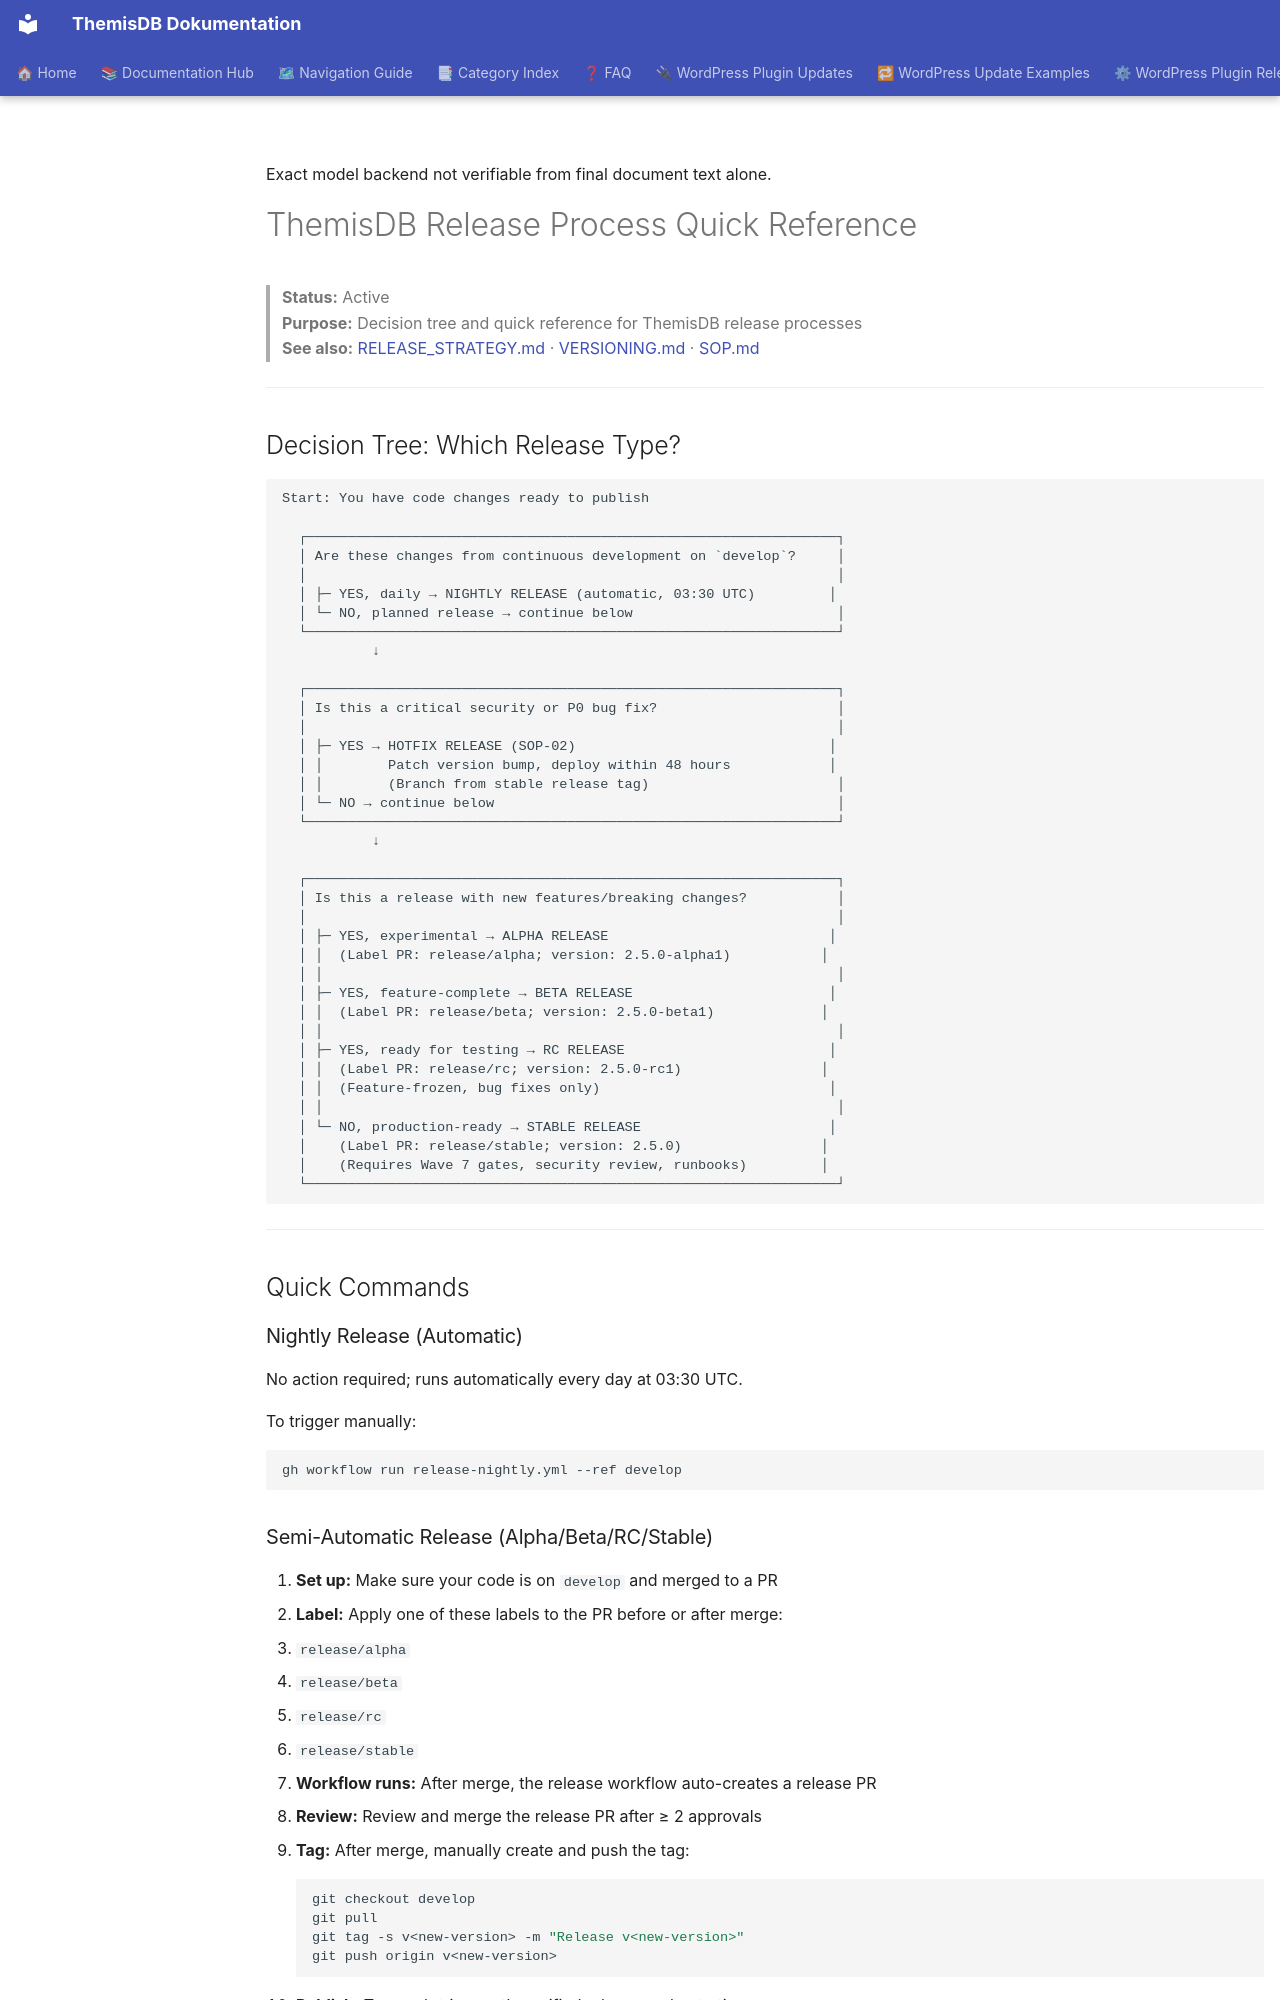

repository: makr-code/ThemisDB · page: RELEASE_PROCESS_QUICKREF/index.html · generator: mkdocs

---
Author: "ThemisDB Contributors"
Created: "2026-09-04"
Last Updated: "2026-11-23"
Status: "active"
AI_Used: true
AI_Models: "unknown"
AI_Contributor: "GitHub Copilot"
Human_Review: false
Human_Author: "unknown"
---

Exact model backend not verifiable from final document text alone.

# ThemisDB Release Process Quick Reference

> **Status:** Active  
> **Purpose:** Decision tree and quick reference for ThemisDB release processes  
> **See also:** [RELEASE_STRATEGY.md](../RELEASE_STRATEGY.md) · [VERSIONING.md](../VERSIONING.md) · [SOP.md](../SOP.md)

---

## Decision Tree: Which Release Type?

```
Start: You have code changes ready to publish

  ┌─────────────────────────────────────────────────────────────────┐
  │ Are these changes from continuous development on `develop`?     │
  │                                                                 │
  │ ├─ YES, daily → NIGHTLY RELEASE (automatic, 03:30 UTC)         │
  │ └─ NO, planned release → continue below                         │
  └─────────────────────────────────────────────────────────────────┘
           ↓

  ┌─────────────────────────────────────────────────────────────────┐
  │ Is this a critical security or P0 bug fix?                      │
  │                                                                 │
  │ ├─ YES → HOTFIX RELEASE (SOP-02)                               │
  │ │        Patch version bump, deploy within 48 hours            │
  │ │        (Branch from stable release tag)                       │
  │ └─ NO → continue below                                          │
  └─────────────────────────────────────────────────────────────────┘
           ↓

  ┌─────────────────────────────────────────────────────────────────┐
  │ Is this a release with new features/breaking changes?           │
  │                                                                 │
  │ ├─ YES, experimental → ALPHA RELEASE                           │
  │ │  (Label PR: release/alpha; version: 2.5.0-alpha1)           │
  │ │                                                               │
  │ ├─ YES, feature-complete → BETA RELEASE                        │
  │ │  (Label PR: release/beta; version: 2.5.0-beta1)             │
  │ │                                                               │
  │ ├─ YES, ready for testing → RC RELEASE                         │
  │ │  (Label PR: release/rc; version: 2.5.0-rc1)                 │
  │ │  (Feature-frozen, bug fixes only)                            │
  │ │                                                               │
  │ └─ NO, production-ready → STABLE RELEASE                       │
  │    (Label PR: release/stable; version: 2.5.0)                 │
  │    (Requires Wave 7 gates, security review, runbooks)         │
  └─────────────────────────────────────────────────────────────────┘
```

---

## Quick Commands

### Nightly Release (Automatic)

No action required; runs automatically every day at 03:30 UTC.

To trigger manually:
```bash
gh workflow run release-nightly.yml --ref develop
```
